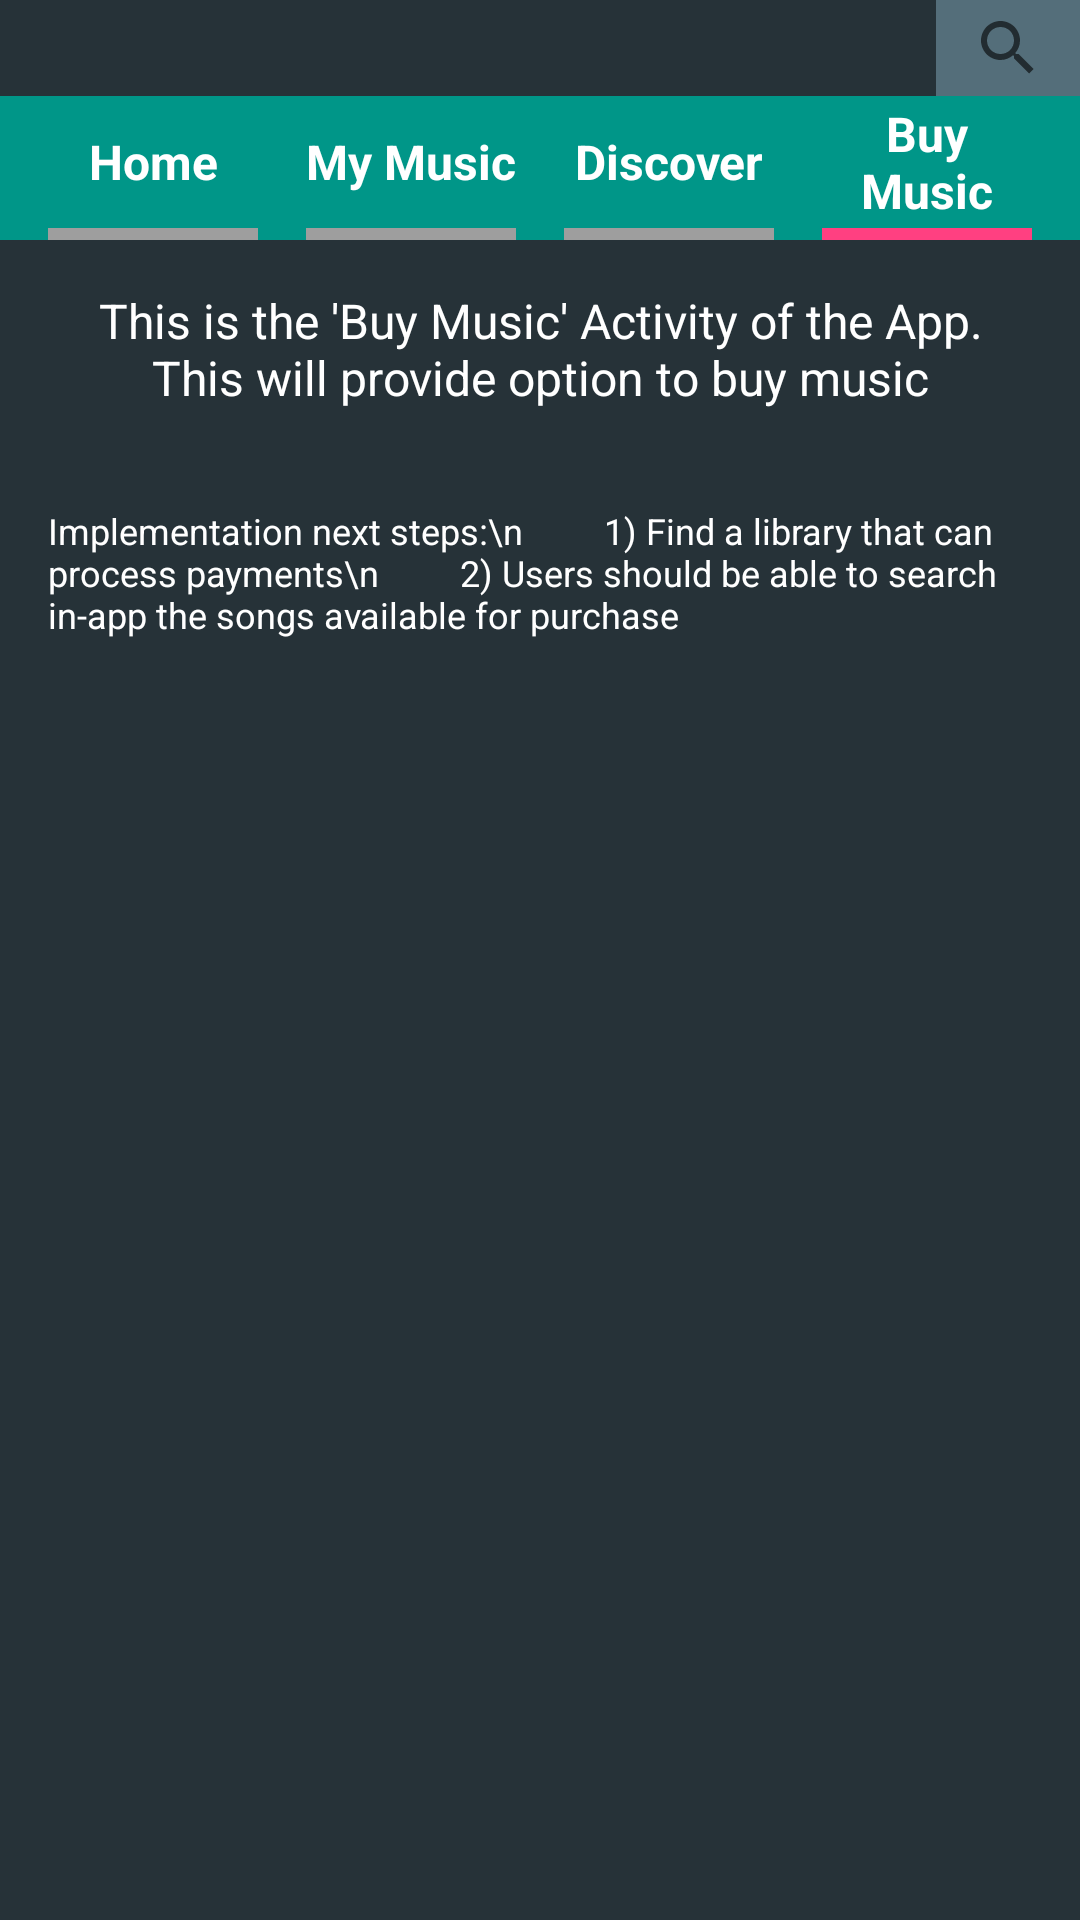

This screen was rendered from an Android layout file. Write that file and the resources it references.
<!-- AndroidManifest.xml: application theme AppTheme -->
<!-- res/layout/activity_buy_music.xml -->
<?xml version="1.0" encoding="utf-8"?>
<LinearLayout xmlns:android="http://schemas.android.com/apk/res/android"
    xmlns:app="http://schemas.android.com/apk/res-auto"
    xmlns:tools="http://schemas.android.com/tools"
    android:id="@+id/activity_buy_music"
    android:layout_width="match_parent"
    android:layout_height="match_parent"
    android:background="@color/background"
    android:orientation="vertical"
    android:paddingBottom="16dp"
    tools:context="com.example.arun.museefy.NowPlaying">

    <android.support.v7.widget.Toolbar
        android:id="@+id/search_edit_frame"
        android:layout_width="match_parent"
        android:layout_height="32dp"
        android:background="#263238"
        app:queryBackground="@color/colorAccent">

        <android.support.v7.widget.SearchView
            android:layout_width="wrap_content"
            android:layout_height="wrap_content"
            android:layout_gravity="right"
            android:background="#546E7A" />

    </android.support.v7.widget.Toolbar>

    <LinearLayout style="@style/activitySelectorBar">

        <LinearLayout style="@style/activitySelector">

            <TextView
                android:id="@+id/home"
                style="@style/activity"
                android:text="Home" />

            <View style="@style/activitySelectionNo" />
        </LinearLayout>

        <View style="@style/activitySpace" />

        <LinearLayout style="@style/activitySelector">

            <TextView
                android:id="@+id/myMusic"
                style="@style/activity"
                android:text="My Music" />

            <View style="@style/activitySelectionNo" />
        </LinearLayout>

        <View style="@style/activitySpace" />

        <LinearLayout style="@style/activitySelector">

            <TextView
                android:id="@+id/discover"
                style="@style/activity"
                android:text="Discover" />

            <View style="@style/activitySelectionNo" />
        </LinearLayout>

        <View style="@style/activitySpace" />

        <LinearLayout style="@style/activitySelector">

            <TextView
                android:id="@+id/buyMusic"
                style="@style/activity"
                android:text="Buy Music" />

            <View style="@style/activitySelectionYes" />
        </LinearLayout>

    </LinearLayout>

    <TextView
        style="@style/activityText"
        android:text="This is the 'Buy Music' Activity of the App. This will provide option to buy music" />

    <TextView
        style="@style/activityTechnicalText"
        android:text="Implementation next steps:\n
        1) Find a library that can process payments\n
        2) Users should be able to search in-app the songs available for purchase" />

</LinearLayout>
<!-- resources referenced by this layout -->
<resources>
  <color name="background">#263238</color>
  <color name="colorAccent">#FF4081</color>
  <style name="activity">
          <item name="android:layout_width">match_parent</item>
          <item name="android:layout_height">match_parent</item>
          <item name="android:layout_weight">1</item>
          <item name="android:gravity">center</item>
          <item name="android:textStyle">bold</item>
          <item name="android:textSize">16sp</item>
          <item name="android:textColor">#FFFFFF</item>
      </style>
  <style name="activitySelectionNo">
          <item name="android:layout_width">match_parent</item>
          <item name="android:layout_height">4dp</item>
          <item name="android:gravity">bottom</item>
          <item name="android:background">#9E9E9E</item>
      </style>
  <style name="activitySelectionYes">
          <item name="android:layout_width">match_parent</item>
          <item name="android:layout_height">4dp</item>
          <item name="android:gravity">bottom</item>
          <item name="android:background">@color/colorAccent</item>
      </style>
  <style name="activitySelector">
          <item name="android:layout_width">match_parent</item>
          <item name="android:layout_height">match_parent</item>
          <item name="android:layout_weight">1</item>
          <item name="android:orientation">vertical</item>
      </style>
  <style name="activitySelectorBar">
          <item name="android:layout_width">match_parent</item>
          <item name="android:layout_height">48dp</item>
          <item name="android:paddingRight">16dp</item>
          <item name="android:background">#009688</item>
          <item name="android:paddingLeft">16dp</item>
      </style>
  <style name="activitySpace">
          <item name="android:layout_height">match_parent</item>
          <item name="android:layout_width">16dp</item>
      </style>
  <style name="activityTechnicalText">
          <item name="android:layout_width">match_parent</item>
          <item name="android:layout_height">wrap_content</item>
          <item name="android:textSize">12sp</item>
          <item name="android:padding">16dp</item>
          <item name="android:textColor">#FFFFFF</item>
      </style>
  <style name="activityText">
          <item name="android:layout_width">match_parent</item>
          <item name="android:layout_height">wrap_content</item>
          <item name="android:gravity">center</item>
          <item name="android:textSize">16sp</item>
          <item name="android:padding">16dp</item>
          <item name="android:textColor">#FFFFFF</item>
      </style>
  <style name="AppTheme" parent="Theme.AppCompat.Light.DarkActionBar">
          
          <item name="colorPrimary">@color/colorPrimary</item>
          <item name="colorPrimaryDark">@color/colorPrimaryDark</item>
          <item name="colorAccent">@color/colorAccent</item>
      </style>
  <color name="colorPrimary">#E91E63</color>
  <color name="colorPrimaryDark">#C2185B</color>
</resources>
